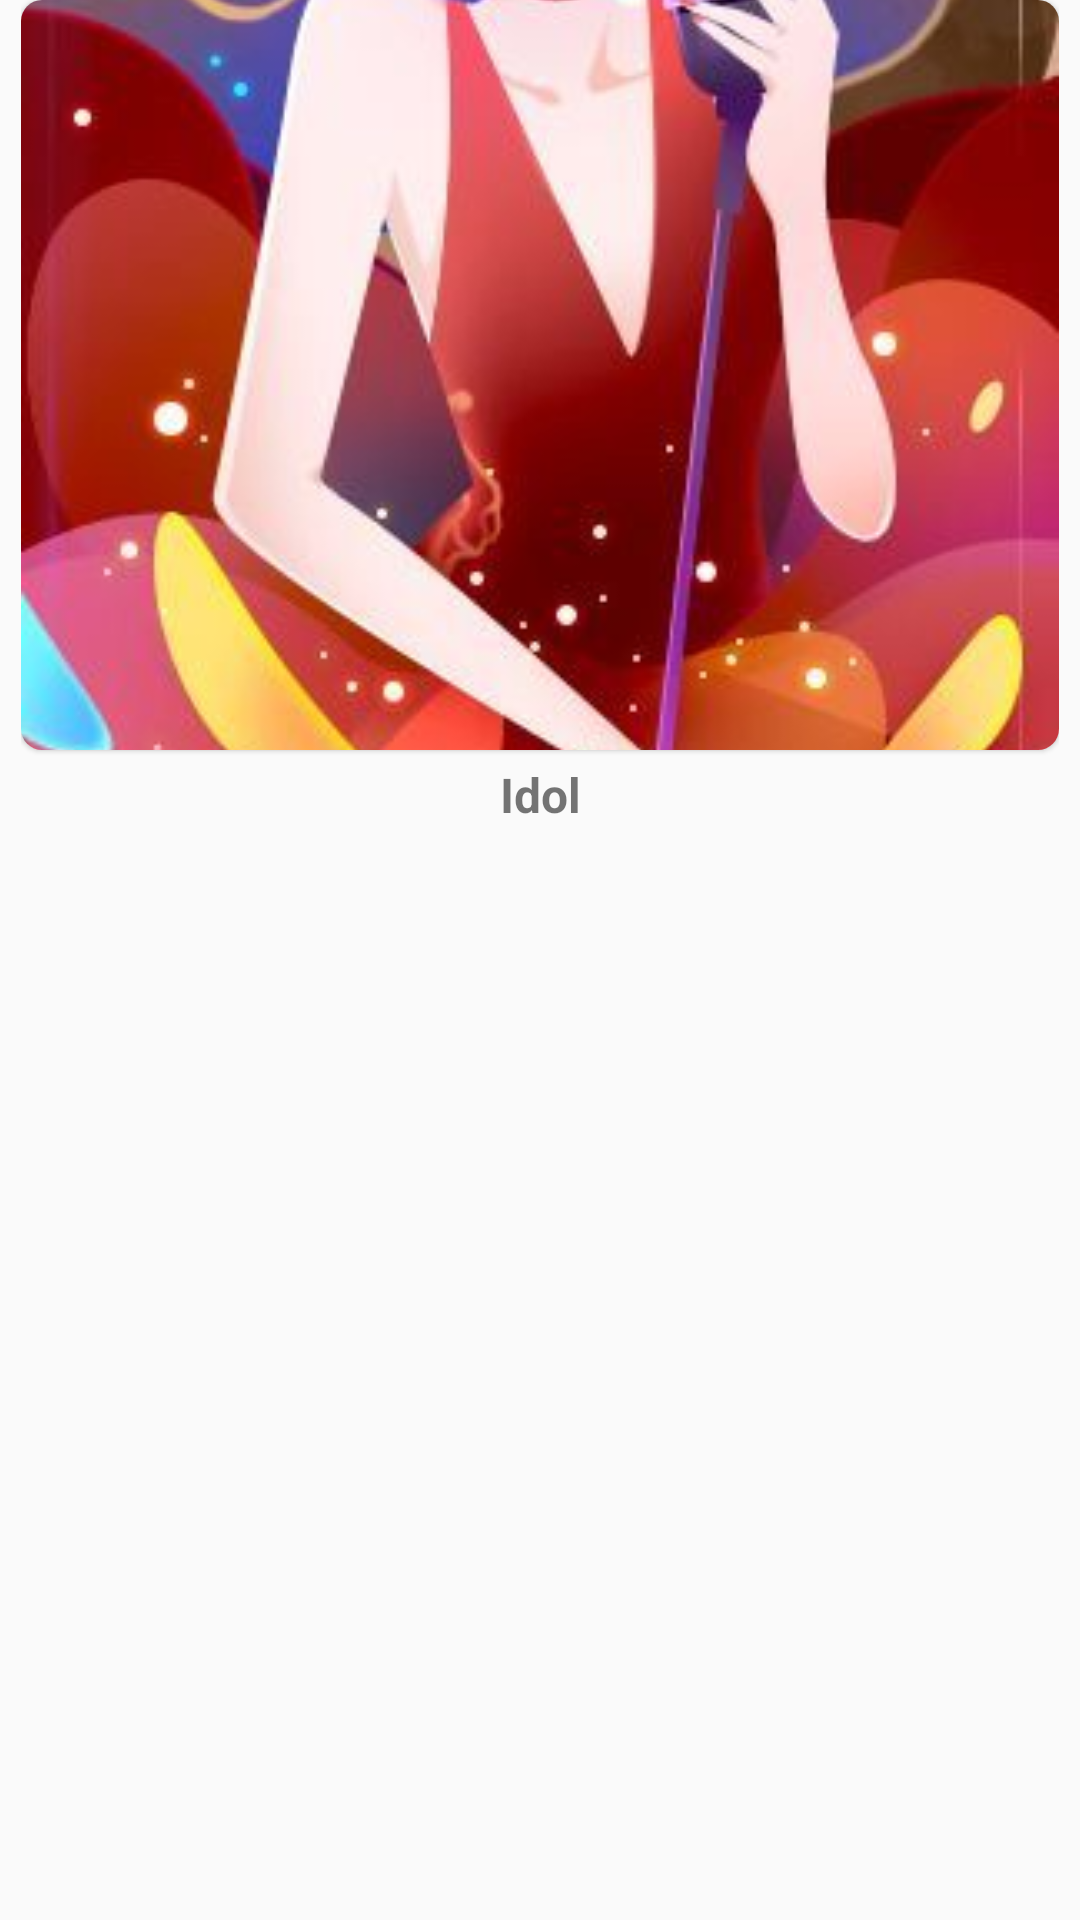

Reconstruct the res/layout file that produces this screen, plus the resources it refers to.
<!-- AndroidManifest.xml: application theme AppTheme -->
<!-- res/layout/category_full.xml -->
<?xml version="1.0" encoding="utf-8"?>
<LinearLayout xmlns:android="http://schemas.android.com/apk/res/android"
    xmlns:app="http://schemas.android.com/apk/res-auto"
    android:id="@+id/category_full_layout"
    android:layout_width="wrap_content"
    android:layout_height="wrap_content"
    android:layout_marginBottom="10dp"
    android:orientation="vertical"
    android:paddingLeft="7dp"
    android:paddingRight="7dp">

    <com.google.android.material.card.MaterialCardView
        android:id="@+id/img_wrapper"
        android:clickable="true"
        android:layout_width="match_parent"
        android:layout_height="250dp"
        app:cardCornerRadius="7dp">

        <ImageView
            android:id="@+id/category_image"
            android:layout_width="match_parent"
            android:layout_height="match_parent"
            android:scaleType="centerCrop"
            android:src="@drawable/img" />
    </com.google.android.material.card.MaterialCardView>

    <TextView
        android:id="@+id/category_name"
        android:layout_width="match_parent"
        android:layout_height="wrap_content"
        android:layout_marginTop="4dp"
        android:text="Idol"
        android:textAlignment="center"
        android:textSize="16sp"
        android:textStyle="bold" />
</LinearLayout>
<!-- resources referenced by this layout -->
<resources>
  <!-- drawable img: jpg bitmap (drawable, 27907 bytes) -->
  <style name="AppTheme" parent="Theme.MaterialComponents.DayNight.NoActionBar.Bridge">
  
      </style>
</resources>
